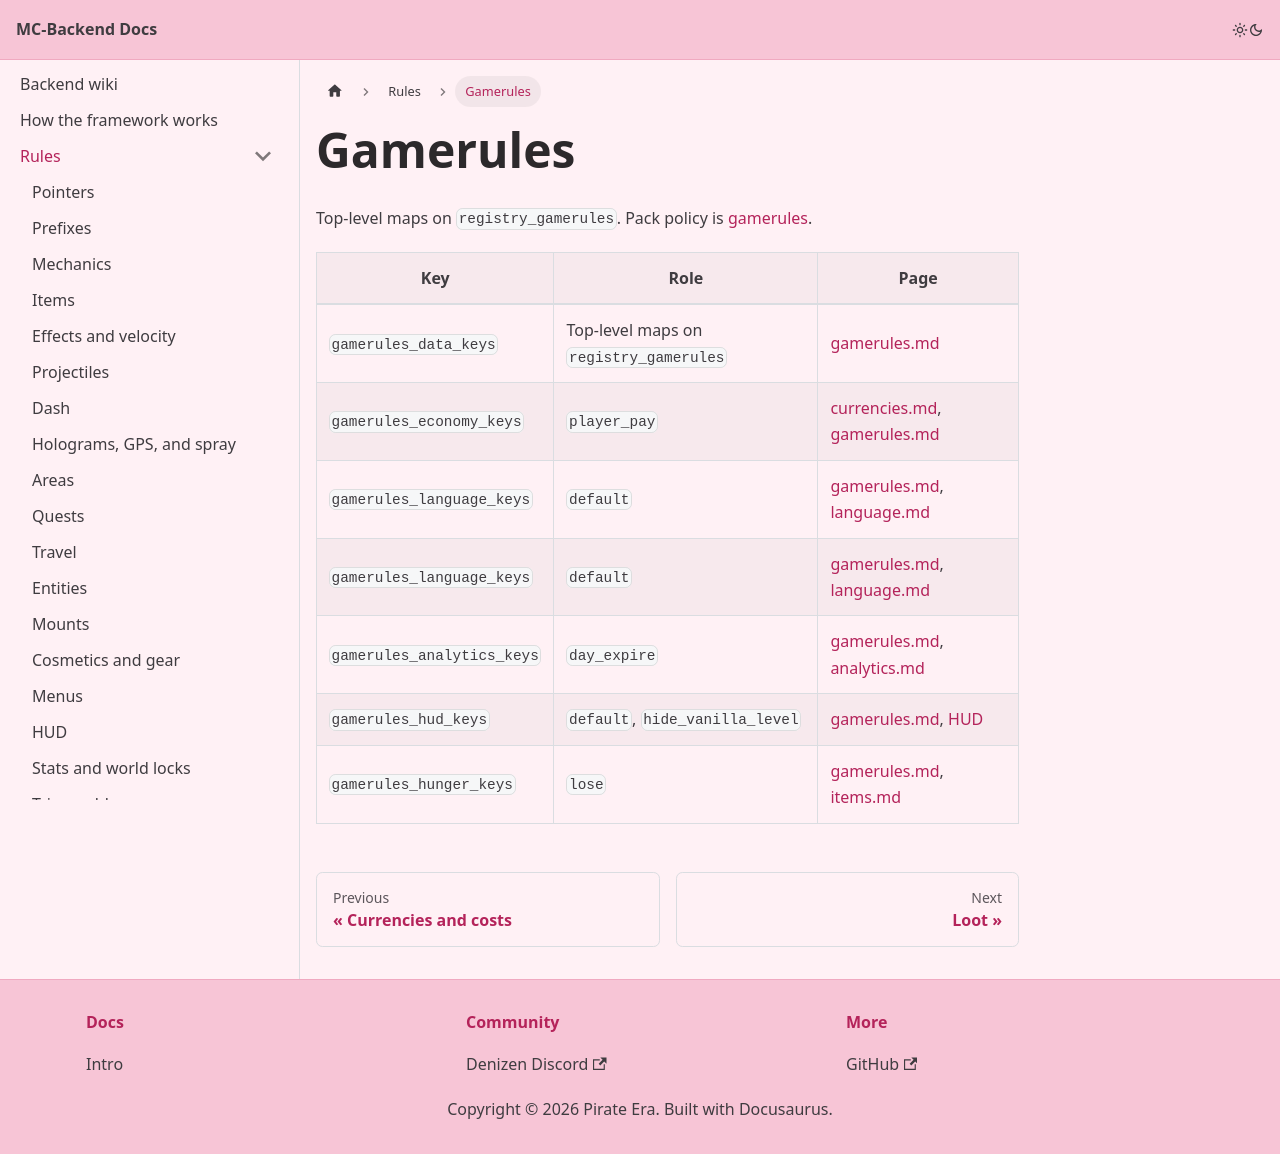

repository: Pirate-Era-Network/MC-Backend-Docs · page: rules/gamerules.html · generator: docusaurus

---
sidebar_position: 25
---

# Gamerules

Top-level maps on `registry_gamerules`. Pack policy is [gamerules](../gamerules.md).

| Key | Role | Page |
| --- | --- | --- |
| `gamerules_data_keys` | Top-level maps on `registry_gamerules` | [gamerules.md](../gamerules.md) |
| `gamerules_economy_keys` | `player_pay` | [currencies.md](../currencies.md), [gamerules.md](../gamerules.md) |
| `gamerules_language_keys` | `default` | [gamerules.md](../gamerules.md), [language.md](../language.md) |
| `gamerules_language_keys` | `default` | [gamerules.md](../gamerules.md), [language.md](../language.md) |
| `gamerules_analytics_keys` | `day_expire` | [gamerules.md](../gamerules.md), [analytics.md](../analytics.md) |
| `gamerules_hud_keys` | `default`, `hide_vanilla_level` | [gamerules.md](../gamerules.md), [HUD](../hud/README.md) |
| `gamerules_hunger_keys` | `lose` | [gamerules.md](../gamerules.md), [items.md](../items/README.md) |
